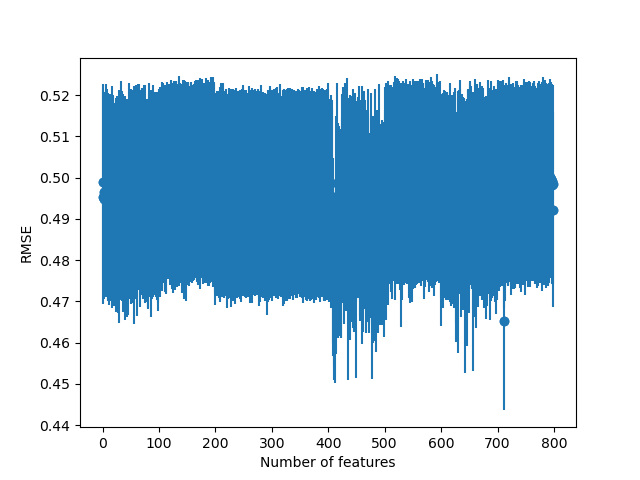

The data file committed next to this chart (first rows):
, rmse_avg, rmse_std, nth_feature
0, 0.499, 0.02375, 0
1, 0.4953, 0.02586, 1
2, 0.4947, 0.02414, 2
3, 0.4965, 0.02429, 3
4, 0.496, 0.02418, 4
5, 0.4961, 0.02439, 5
6, 0.4971, 0.02548, 6
7, 0.4957, 0.02459, 7
8, 0.4963, 0.02527, 8
9, 0.4954, 0.02517, 9
10, 0.4947, 0.02468, 10
11, 0.4951, 0.0246, 11
12, 0.4945, 0.02527, 12
13, 0.4957, 0.02449, 13
14, 0.4961, 0.02364, 14
15, 0.4944, 0.02429, 15
16, 0.4984, 0.02374, 16
17, 0.4925, 0.02419, 17
18, 0.4949, 0.025, 18
19, 0.4945, 0.0253, 19
20, 0.4923, 0.02337, 20
21, 0.4943, 0.02372, 21
22, 0.493, 0.02328, 22
23, 0.4914, 0.0241, 23
24, 0.4958, 0.02353, 24
25, 0.4949, 0.02485, 25
26, 0.4938, 0.02173, 26
27, 0.491, 0.02259, 27
28, 0.4905, 0.02327, 28
29, 0.4871, 0.02241, 29
30, 0.4977, 0.0236, 30
31, 0.4949, 0.0245, 31
32, 0.4946, 0.02391, 32
33, 0.4993, 0.02402, 33
34, 0.496, 0.02505, 34
35, 0.494, 0.02394, 35
36, 0.4909, 0.02344, 36
37, 0.4965, 0.02386, 37
38, 0.4947, 0.02482, 38
39, 0.4886, 0.02302, 39
40, 0.4942, 0.02566, 40
41, 0.49, 0.02326, 41
42, 0.4924, 0.02234, 42
43, 0.4894, 0.02324, 43
44, 0.4951, 0.0238, 44
45, 0.4895, 0.02289, 45
46, 0.4953, 0.02378, 46
47, 0.4967, 0.0262, 47
48, 0.4958, 0.02438, 48
49, 0.4969, 0.02342, 49
50, 0.4934, 0.02416, 50
51, 0.4977, 0.02371, 51
52, 0.4982, 0.02298, 52
53, 0.4965, 0.02484, 53
54, 0.4934, 0.02377, 54
55, 0.4986, 0.02371, 55
56, 0.4878, 0.0232, 56
57, 0.4965, 0.0244, 57
58, 0.4954, 0.02389, 58
59, 0.4957, 0.02523, 59
... 740 more rows
